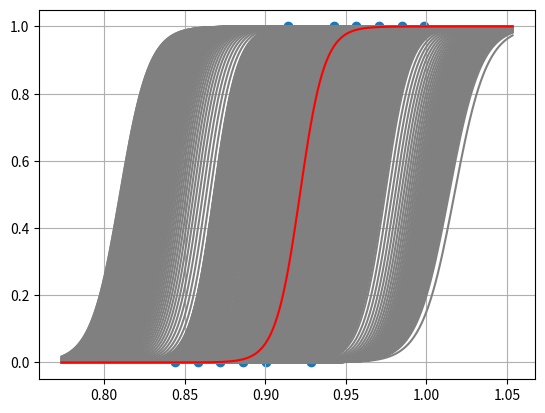

The matplotlib source for this figure:
import numpy as np
import matplotlib.pyplot as plt

# For Plotting the Sigmoid with w0 and w1 values
x_sig = np.arange(550, 750, 1)
x_sig = x_sig / 711  # Normalize input for plotting

# Light Bulb Example Data Set
x_data = np.arange(600, 711, 10)
x_data = x_data / 711  # Normalize input for x_data
target = np.array([0, 0, 0, 0, 0, 1, 0, 1, 1, 1, 1, 1])

# Gradient descent method Parameters
w0 = -100      # Initial Guess
w1 = 100       # Initial Guess
lr = 2         # Learning Rate

def sigmoid(z):
    return 1 / (1 + np.exp(-z))

for i in range(2000):
    # Calculate predictions using current weights
    predictions = sigmoid(w0 + w1 * x_data)
    
    # Log-Likelihood Calculation
    LogLikelyhood = np.sum(target * np.log(predictions) + (1 - target) * np.log(1 - predictions))
    
    # Calculate gradients
    G0 = np.sum((target - predictions) * 1)  # Gradient with respect to w0
    G1 = np.sum((target - predictions) * x_data)  # Gradient with respect to w1
    
    # Update weights
    w0 = w0 + lr * G0
    w1 = w1 + lr * G1

    # Plotting the sigmoid curve after each iteration
    estimate = sigmoid(w0 + w1 * x_sig)
    plt.plot(x_sig, estimate, color='grey')

# Plotting final result
print("Log Likelihood:", LogLikelyhood, "w0:", w0, "w1:", w1)
plt.plot(x_sig, estimate, color='red')  # Final sigmoid curve
plt.scatter(x_data, target)  # Scatter plot of data points
plt.grid()
plt.show()
